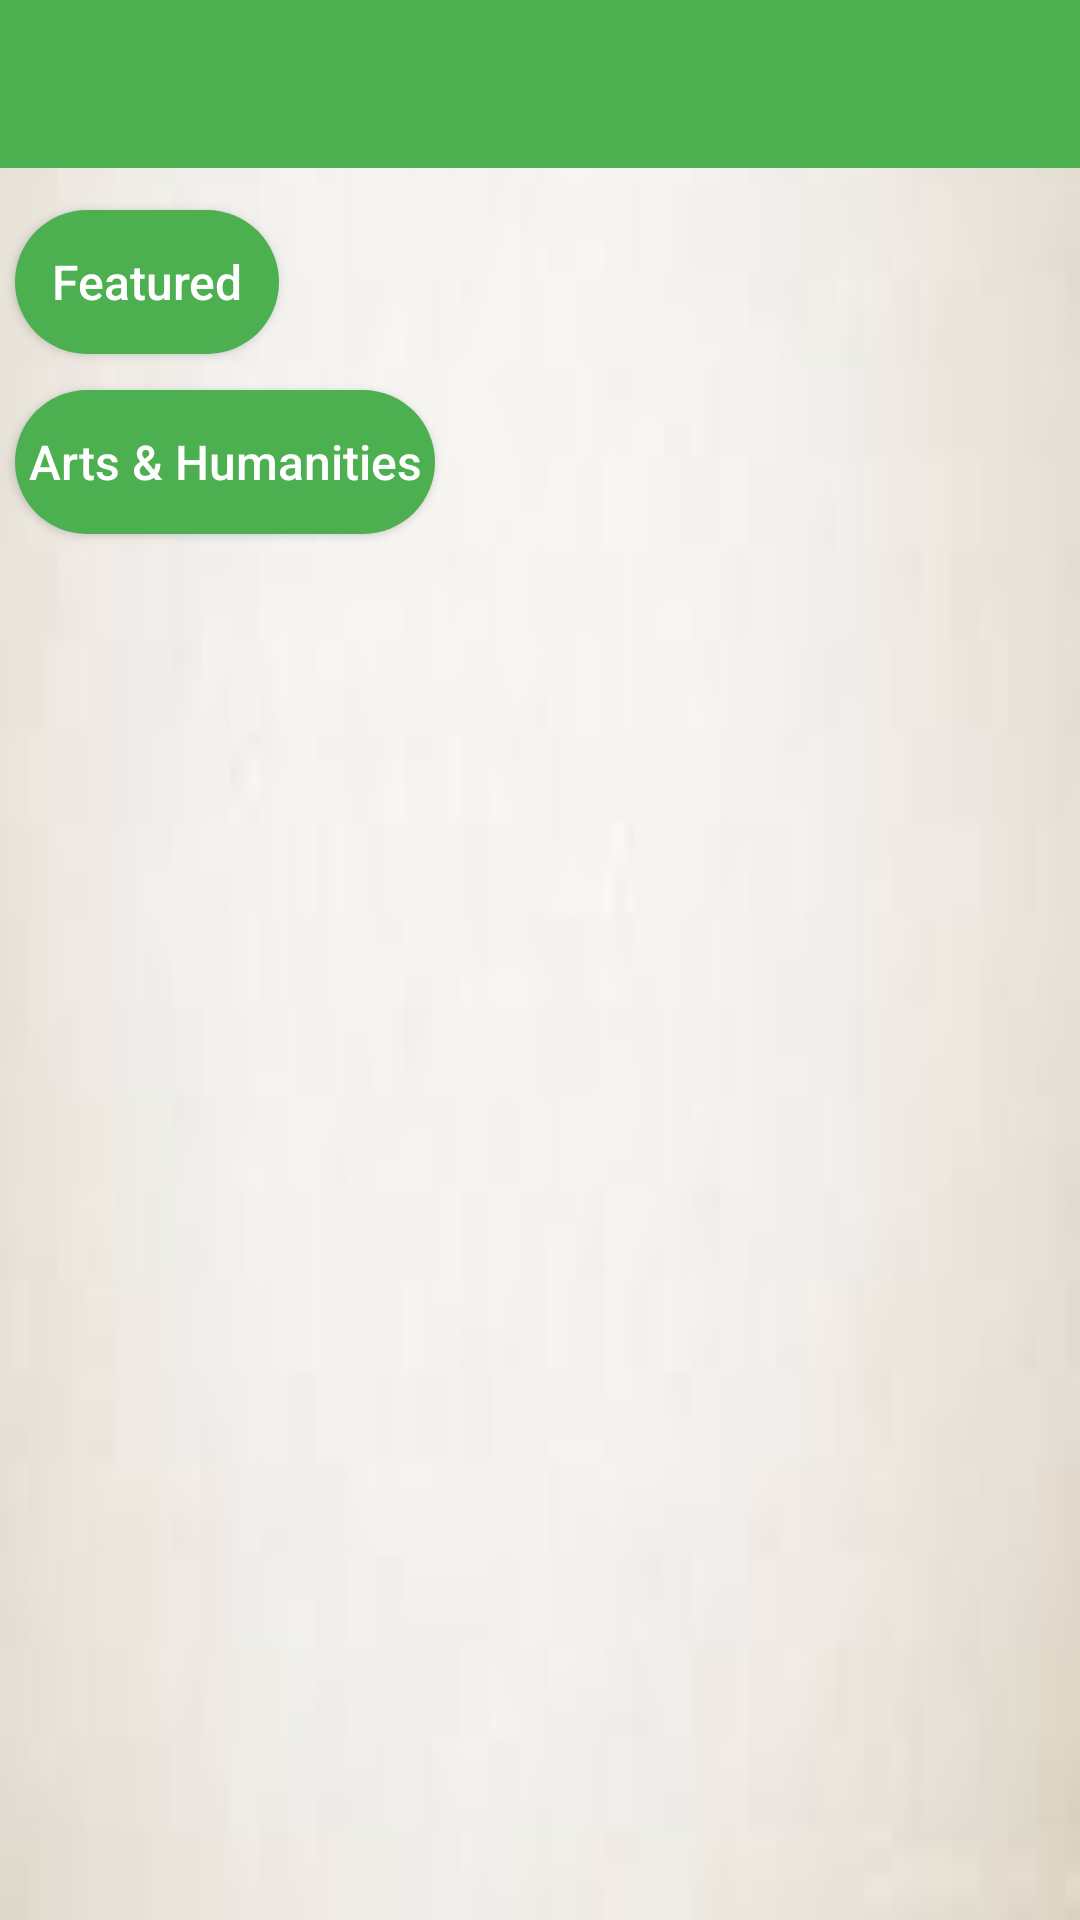

Produce the Android XML layout that renders to this screen, including the resource entries it uses.
<!-- AndroidManifest.xml: application theme AppTheme -->
<!-- res/layout/fragment_my_discovere.xml -->
<?xml version="1.0" encoding="utf-8"?>
<FrameLayout xmlns:android="http://schemas.android.com/apk/res/android"
    xmlns:app="http://schemas.android.com/apk/res-auto"
    xmlns:tools="http://schemas.android.com/tools"
    android:layout_width="match_parent"
    android:layout_height="match_parent"
    android:background="@drawable/wlpr"
    tools:context=".MyDiscovere">

    
    <android.support.v7.widget.Toolbar
        android:id="@+id/toobarMyCource"
        android:layout_width="match_parent"
        android:layout_height="wrap_content"
        android:background="#4CAF50"
        android:minHeight="?attr/actionBarSize"
        app:titleTextColor="#fff" />

    <ScrollView
        android:layout_width="match_parent"
        android:layout_height="wrap_content"
        android:scrollbars="none">
        <LinearLayout
            android:layout_width="match_parent"
            android:layout_height="wrap_content"
            android:orientation="vertical">
            <Button
                android:layout_width="wrap_content"
                android:layout_marginTop="70sp"
                android:layout_gravity="left"
                android:textSize="16dp"
                android:layout_marginLeft="5dp"
                android:layout_height="wrap_content"
                android:background="@drawable/rounded_button"
                android:text="Featured"
                android:textAllCaps="false"
                android:textColor="#fff" />
            <android.support.v7.widget.RecyclerView
                android:layout_width="match_parent"
                android:layout_marginTop="6dp"
                android:id="@+id/programmingListinDiscover"
                android:layout_height="wrap_content">

            </android.support.v7.widget.RecyclerView>

            <Button
                android:layout_width="140dp"
                android:layout_marginTop="6dp"
                android:layout_gravity="left"
                android:layout_height="wrap_content"
                android:background="@drawable/rounded_button_second"
                android:text="@string/artsandhumanities"
                android:layout_marginLeft="5dp"
                android:textSize="16dp"
                android:gravity="center"
                android:textAllCaps="false"
                android:textColor="#fff" />
            <android.support.v7.widget.RecyclerView
                android:layout_width="match_parent"
                android:layout_marginTop="6dp"
                android:id="@+id/programmingListinDiscoverSecond"
                android:layout_height="wrap_content">

            </android.support.v7.widget.RecyclerView>

        </LinearLayout>

    </ScrollView>

</FrameLayout>
<!-- resources referenced by this layout -->
<resources>
  <!-- drawable rounded_button (drawable) -->
  <?xml version="1.0" encoding="utf-8"?>
  <shape xmlns:android="http://schemas.android.com/apk/res/android"
      android:shape="rectangle">
  <corners android:radius="200dp"/>
      <solid android:color="#4CAF50"/>
  </shape>
  <!-- drawable rounded_button_second (drawable) -->
  <?xml version="1.0" encoding="utf-8"?>
  <shape xmlns:android="http://schemas.android.com/apk/res/android"
      android:shape="rectangle">
  <corners android:radius="200dp"/>
      <solid android:color="#4CAF50"/>
  
  </shape>
  <!-- drawable wlpr: png bitmap (drawable, 6157 bytes) -->
  <string name="artsandhumanities">Arts &amp; Humanities</string>
  <style name="AppTheme" parent="Theme.AppCompat.Light.NoActionBar">
          
          <item name="colorPrimary">@color/colorPrimary</item>
          <item name="colorPrimaryDark">@color/colorPrimaryDark</item>
          <item name="colorAccent">@color/colorAccent</item>
  
      </style>
  <!-- not gathered from this repository: default colours our renderer supplied (Android Studio template values) -->
  <color name="colorPrimary">#FF6200EE</color>
  <color name="colorPrimaryDark">#FF3700B3</color>
  <color name="colorAccent">#FF03DAC5</color>
</resources>
